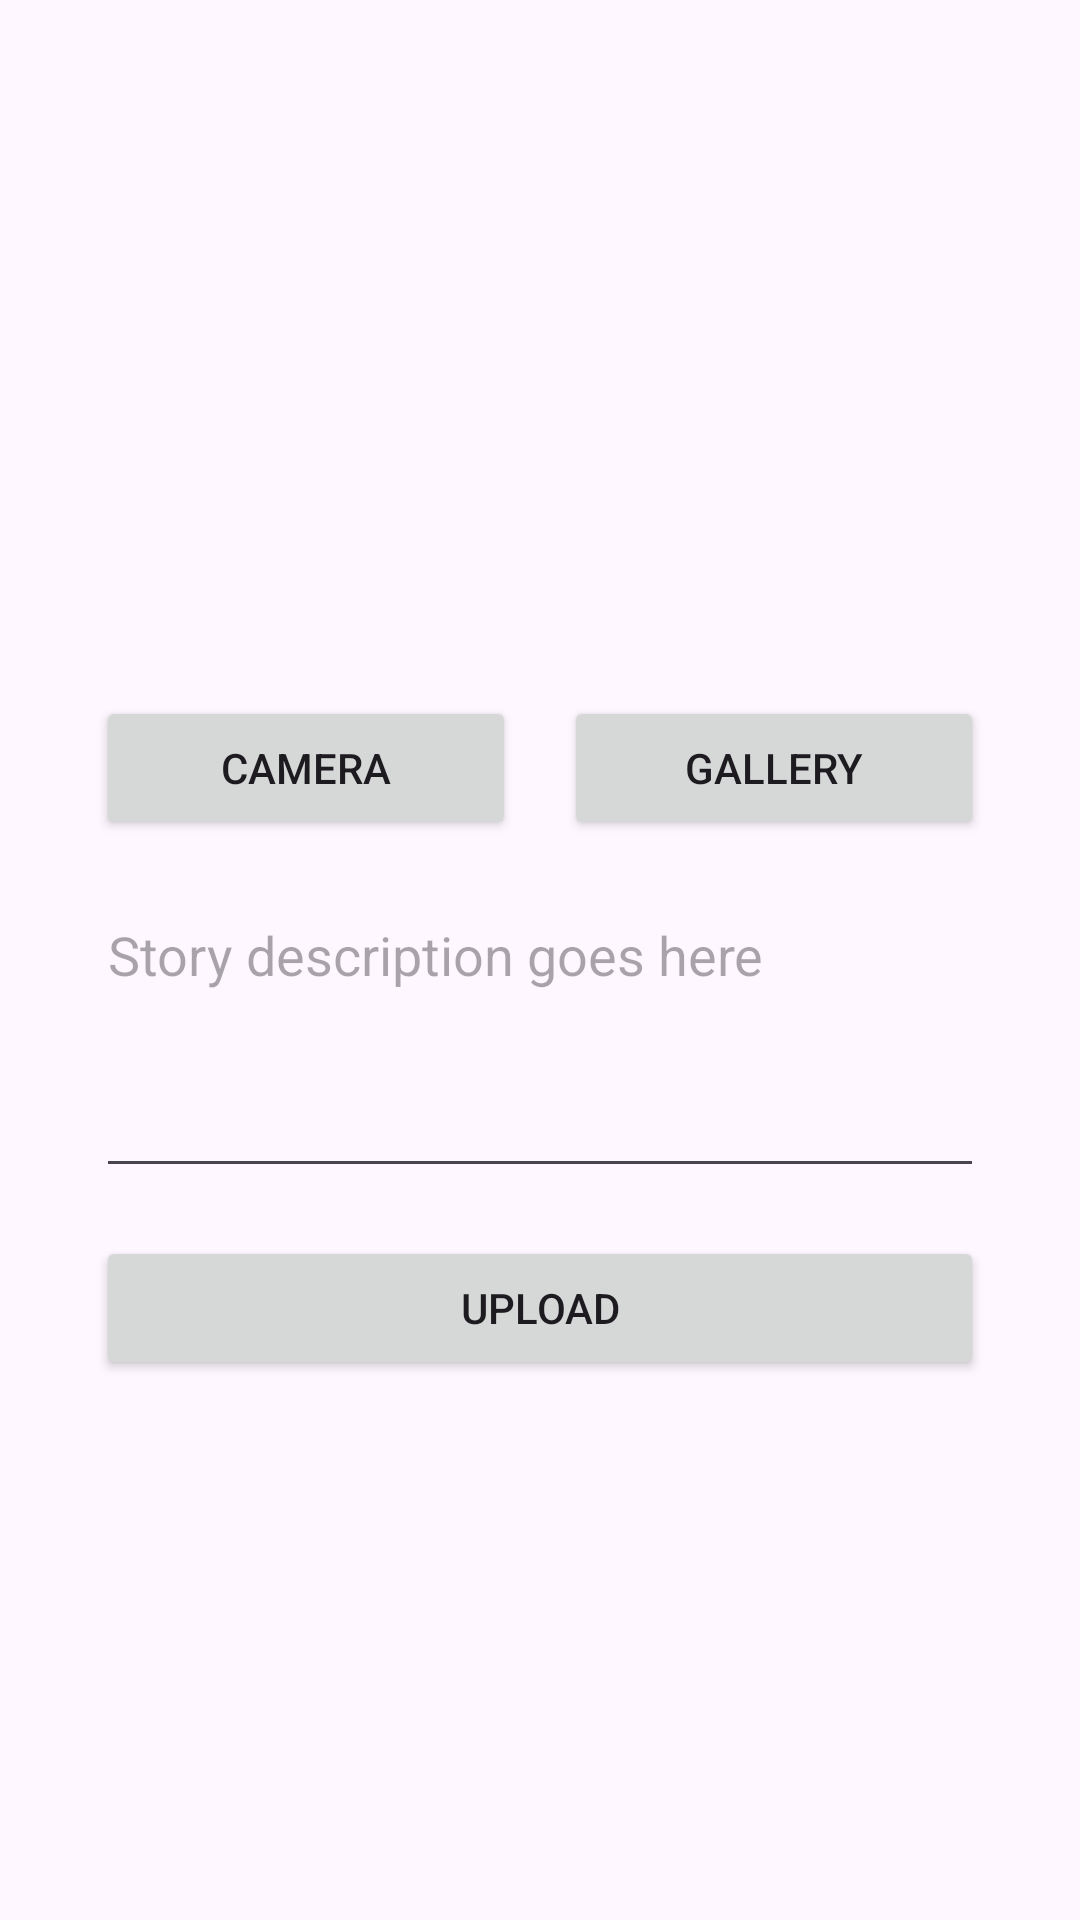

Here is an Android app screen rendered from its layout file. Give the layout XML and the strings, colors and styles it references.
<!-- AndroidManifest.xml: application theme Theme.LoginWithAnimation -->
<!-- res/layout/activity_upload.xml -->
<?xml version="1.0" encoding="utf-8"?>
<ScrollView
    xmlns:android="http://schemas.android.com/apk/res/android"
    xmlns:app="http://schemas.android.com/apk/res-auto"
    xmlns:tools="http://schemas.android.com/tools"
    android:layout_width="match_parent"
    android:layout_height="match_parent"
    android:fillViewport="true"
    android:padding="16dp"
    tools:context=".view.upload.UploadActivity">
<androidx.constraintlayout.widget.ConstraintLayout
    xmlns:android="http://schemas.android.com/apk/res/android"
    xmlns:app="http://schemas.android.com/apk/res-auto"
    xmlns:tools="http://schemas.android.com/tools"
    android:layout_width="match_parent"
    android:layout_height="match_parent"
    android:padding="16dp"
    tools:context=".view.upload.UploadActivity">


    <ImageView
        android:id="@+id/imgPreview"
        android:layout_width="0dp"
        android:layout_height="200dp"
        android:contentDescription="@string/story_image"
        android:scaleType="centerCrop"
        android:src ="@drawable/image_dicoding"
        app:layout_constraintTop_toTopOf="parent"
        app:layout_constraintStart_toStartOf="parent"
        app:layout_constraintEnd_toEndOf="parent"
        android:layout_marginBottom="16dp" />


    <Button
        android:id="@+id/btnCamera"
        android:layout_width="0dp"
        android:layout_height="wrap_content"
        android:text="@string/camera"
        app:layout_constraintTop_toBottomOf="@id/imgPreview"
        app:layout_constraintStart_toStartOf="parent"
        app:layout_constraintEnd_toStartOf="@id/btnGallery"
        android:layout_marginEnd="8dp" />


    <Button
        android:id="@+id/btnGallery"
        android:layout_width="0dp"
        android:layout_height="wrap_content"
        android:text="@string/gallery"
        app:layout_constraintTop_toBottomOf="@id/imgPreview"
        app:layout_constraintStart_toEndOf="@id/btnCamera"
        app:layout_constraintEnd_toEndOf="parent"
        android:layout_marginStart="8dp" />


    <EditText
        android:id="@+id/etDescription"
        android:layout_width="0dp"
        android:layout_height="wrap_content"
        android:hint="@string/story_description"
        android:inputType="textMultiLine"
        android:minHeight="100dp"
        app:layout_constraintTop_toBottomOf="@id/btnCamera"
        app:layout_constraintStart_toStartOf="parent"
        app:layout_constraintEnd_toEndOf="parent"
        android:layout_marginTop="16dp"
        android:gravity="top|start" />


    <Button
        android:id="@+id/btnUpload"
        android:layout_width="match_parent"
        android:layout_height="wrap_content"
        android:text="@string/upload"
        app:layout_constraintTop_toBottomOf="@id/etDescription"
        app:layout_constraintStart_toStartOf="parent"
        app:layout_constraintEnd_toEndOf="parent"
        android:layout_marginTop="16dp" />

    <ProgressBar
        android:id="@+id/progressBar"
        android:layout_width="wrap_content"
        android:layout_height="wrap_content"
        android:layout_centerInParent="true"
        android:visibility="gone"
        app:layout_constraintBottom_toBottomOf="parent"
        app:layout_constraintEnd_toEndOf="parent"
        app:layout_constraintStart_toStartOf="parent"
        app:layout_constraintTop_toTopOf="parent" />

</androidx.constraintlayout.widget.ConstraintLayout>
</ScrollView>
<!-- resources referenced by this layout -->
<resources>
  <string name="camera">Camera</string>
  <string name="gallery">Gallery</string>
  <string name="story_description">Story description goes here</string>
  <string name="story_image">Image</string>
  <string name="upload">Upload</string>
  <style name="Theme.LoginWithAnimation" parent="Base.Theme.LoginWithAnimation" />
  <style name="Base.Theme.LoginWithAnimation" parent="Theme.Material3.DayNight.NoActionBar">
          <item name="colorPrimary">@color/light_primary</item>
          <item name="colorPrimaryVariant">@color/light_primary_variant</item>
          <item name="colorSecondary">@color/light_secondary</item>
          <item name="colorOnPrimary">@color/light_on_primary</item>
          <item name="colorOnBackground">@color/light_on_background</item>
      </style>
  <color name="light_primary">#6200EE</color>
  <color name="light_primary_variant">#3700B3</color>
  <color name="light_secondary">#03DAC5</color>
  <color name="light_on_primary">#FFFFFF</color>
  <color name="light_on_background">#000000</color>
</resources>
